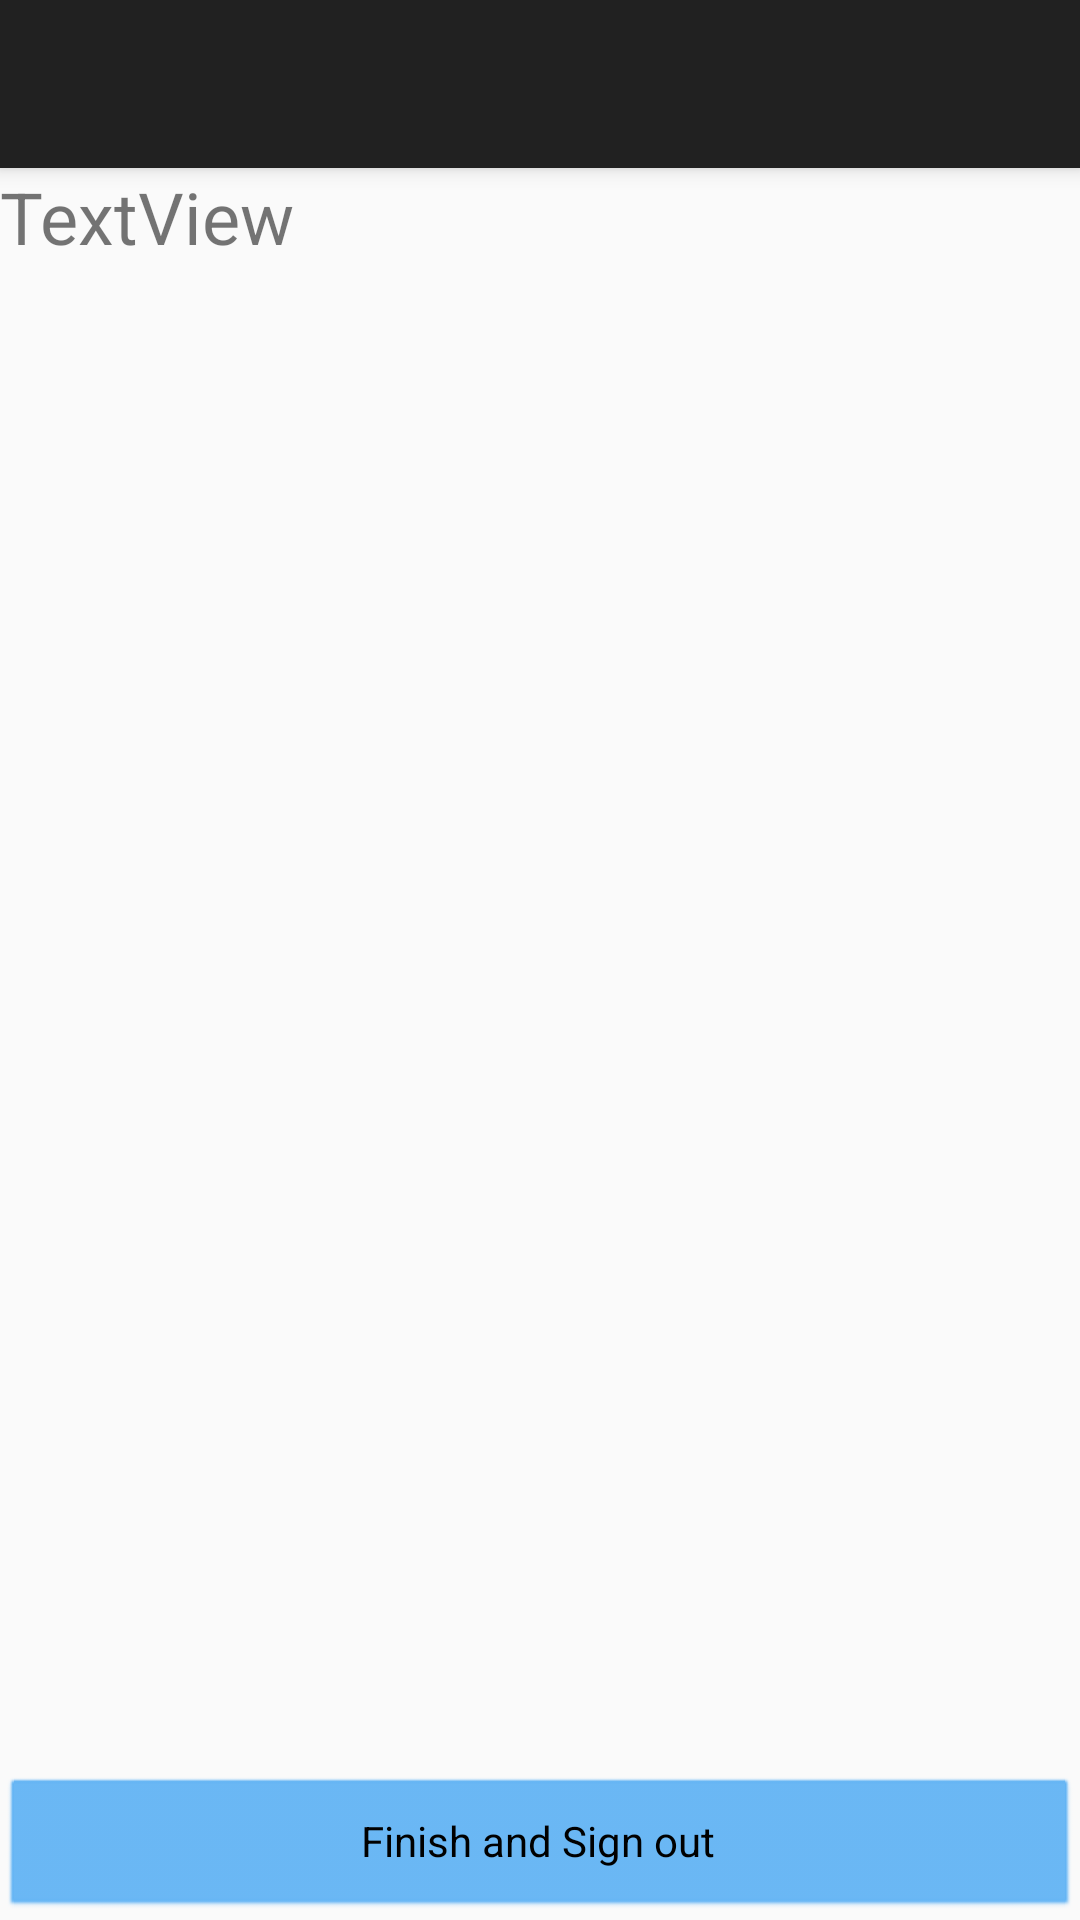

Here is an Android app screen rendered from its layout file. Give the layout XML and the strings, colors and styles it references.
<!-- AndroidManifest.xml: application theme AppTheme -->
<!-- res/layout/activity_all_jobs_finished.xml -->
<?xml version="1.0" encoding="utf-8"?>
<android.support.design.widget.CoordinatorLayout
    xmlns:android="http://schemas.android.com/apk/res/android"
    xmlns:app="http://schemas.android.com/apk/res-auto"
    xmlns:tools="http://schemas.android.com/tools"
    android:layout_width="match_parent"
    android:layout_height="match_parent"
    tools:context=".AllJobsFinishedActivity">

    <android.support.design.widget.AppBarLayout
        android:layout_width="match_parent"
        android:layout_height="wrap_content"
        android:theme="@style/AppTheme.AppBarOverlay">

        <android.support.v7.widget.Toolbar
            android:id="@+id/toolbar"
            android:layout_width="match_parent"
            android:layout_height="?attr/actionBarSize"
            android:background="?attr/colorPrimary"
            app:popupTheme="@style/AppTheme.PopupOverlay" />

    </android.support.design.widget.AppBarLayout>

    <include layout="@layout/content_all_jobs_finished" />

</android.support.design.widget.CoordinatorLayout>
<!-- res/layout/content_all_jobs_finished.xml (included above) -->
<?xml version="1.0" encoding="utf-8"?>
<LinearLayout
    android:layout_width="match_parent"
    android:layout_height="match_parent"
    android:orientation="vertical"
    android:paddingTop="?android:attr/actionBarSize"
    xmlns:android="http://schemas.android.com/apk/res/android">

    <TextView
        android:id="@+id/txt_complected"
        android:layout_width="match_parent"
        android:layout_height="wrap_content"
        android:text="TextView"
        android:textSize="24sp" />

    <ListView
        android:id="@+id/finalList"
        android:layout_width="match_parent"
        android:layout_height="match_parent"
        android:layout_weight="1"/>

    <Button
        android:id="@+id/btn_sign_out"
        android:layout_width="match_parent"
        android:layout_height="wrap_content"
        android:text="Finish and Sign out" />
</LinearLayout>
<!-- resources referenced by this layout -->
<resources>
  <style name="AppTheme.AppBarOverlay" parent="ThemeOverlay.AppCompat.Dark.ActionBar" />
  <style name="AppTheme.PopupOverlay" parent="ThemeOverlay.AppCompat.Light" />
  <style name="AppTheme" parent="Theme.AppCompat.Light.DarkActionBar">
          
          <item name="colorPrimary">@color/colorPrimary</item>
          <item name="colorPrimaryDark">@color/colorPrimaryDark</item>
          <item name="colorAccent">@color/colorAccent</item>
          <item name="android:buttonStyle">@style/ButtonColor</item>
      </style>
  <color name="colorPrimary">#212121</color>
  <color name="colorPrimaryDark">#000000</color>
  <color name="colorAccent">#64b5f6</color>
  <style name="ButtonColor" parent="@android:style/Widget.Button">
          <item name="android:backgroundTint">#63b4f4</item>
          <item name="android:elevation">2dp</item>
      </style>
</resources>
